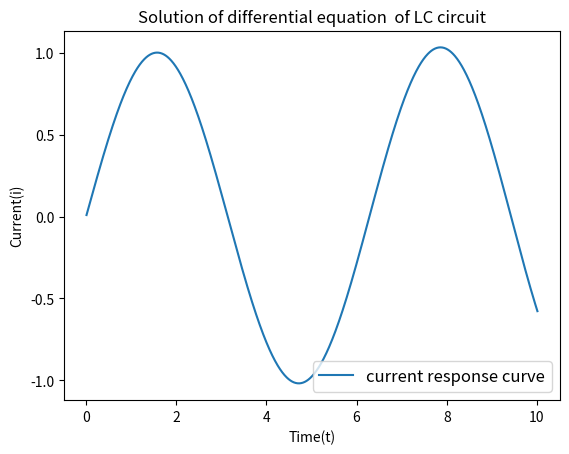

This chart was generated by the following Python code:
import matplotlib.pyplot as plt 
def f(t,q,i):
    return i
def g(t,q,i):
    return (E-q/C)/L
E,L,C=1,1,1
t,q,i=0,0,0
h=0.01
T,Q,I=[],[],[]
n=0
while n<=1000:
    a1=h*f(t,q,i)
    a2=h*f(t+h,q+a1,i+a1)
    b1=h*g(t,q,i)
    b2=h*g(t+h,q+b1,i+b1)
    q+=0.5*(a1+a2)
    i+=0.5*(b1+b2)
    t+=h
    T.append(t)
    Q.append(q)
    I.append(i)
    n+=1
plt.plot(T,I,label='current response curve')
plt.legend(loc='best',prop={'size':12})
plt.xlabel('Time(t)')
plt.ylabel('Current(i)')
plt.title('Solution of differential equation  of LC circuit')
plt.show()